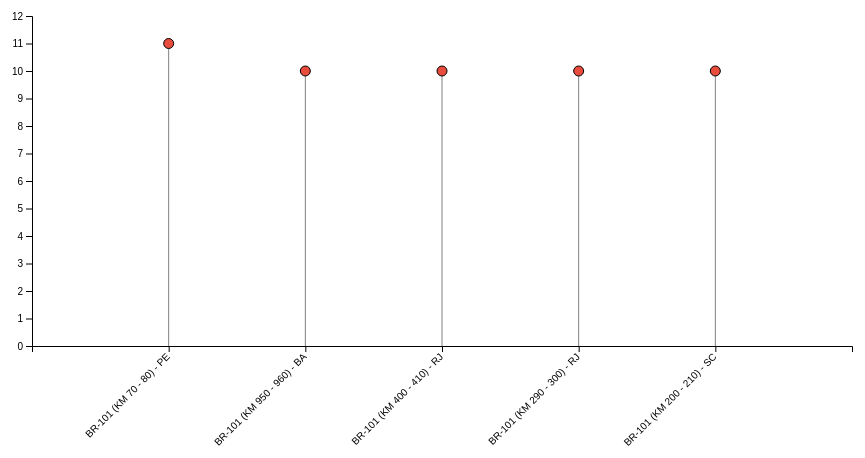
D3 v4 page, settled after 360 driven frames (6 s of simulated time); the page loaded 1 data file(s).


// ── script.js
// Definir as dimensões e margens do gráfico
var margin = {top: 20, right: 30, bottom: 150, left: 50},
    width = 900 - margin.left - margin.right,
    height = 500 - margin.top - margin.bottom;

var container = d3.select("#my_dataviz");
container.selectAll("*").remove();

var svg = container
  .attr("width", width + margin.left + margin.right)
  .attr("height", height + margin.top + margin.bottom)
  .append("g")
    .attr("transform",
          "translate(" + margin.left + "," + margin.top + ")");

// Carrega os dados do CSV das rodovias
d3.csv("pontos_socorro_movel.csv", function(error, data) {
  if (error) throw error;

  // Converter 'mortos' para número e ordenar do maior para o menor
  data.forEach(function(d) {
    d.mortos = +d.mortos;
  });
  data.sort(function(a, b) {
    return b.mortos - a.mortos;
  });

  // Eixo X (Trechos das rodovias)
  var x = d3.scaleBand()
    .range([ 0, width ])
    .domain(data.map(function(d) { return d.Trecho; }))
    .padding(1);

  svg.append("g")
    .attr("transform", "translate(0," + height + ")")
    .call(d3.axisBottom(x))
    .selectAll("text")
      .attr("transform", "translate(-10,0)rotate(-45)")
      .style("text-anchor", "end");

  // Eixo Y (Número de mortos)
  var y = d3.scaleLinear()
    .domain([0, d3.max(data, function(d) { return d.mortos; }) + 1])
    .range([ height, 0]);

  svg.append("g")
    .call(d3.axisLeft(y));

  // Palito do pirulito
  svg.selectAll("myline")
    .data(data)
    .enter()
    .append("line")
      .attr("x1", function(d) { return x(d.Trecho); })
      .attr("x2", function(d) { return x(d.Trecho); })
      .attr("y1", function(d) { return y(d.mortos); })
      .attr("y2", y(0))
      .attr("stroke", "grey");

  // Pirulito
  svg.selectAll("mycircle")
    .data(data)
    .enter()
    .append("circle")
      .attr("cx", function(d) { return x(d.Trecho); })
      .attr("cy", function(d) { return y(d.mortos); })
      .attr("r", "5")
      .style("fill", "#e74c3c")
      .attr("stroke", "black")
    .append("title")
      .text(function(d) {
        return d.Trecho + "\nMortos: " + d.mortos;
      });
});

### data: pontos_socorro_movel.csv
Trecho, mortos, latitude, longitude
BR-101 (KM 70 - 80) - PE, 11, -8,103007803, -34,94405602
BR-101 (KM 950 - 960) - BA, 10, -18,1494022, -39,9071147
BR-101 (KM 400 - 410) - RJ, 10, -22,86891631, -43,80134545
BR-101 (KM 290 - 300) - RJ, 10, -22,77055707, -42,93388958
BR-101 (KM 200 - 210) - SC, 10, -27,57702007, -48,61941169